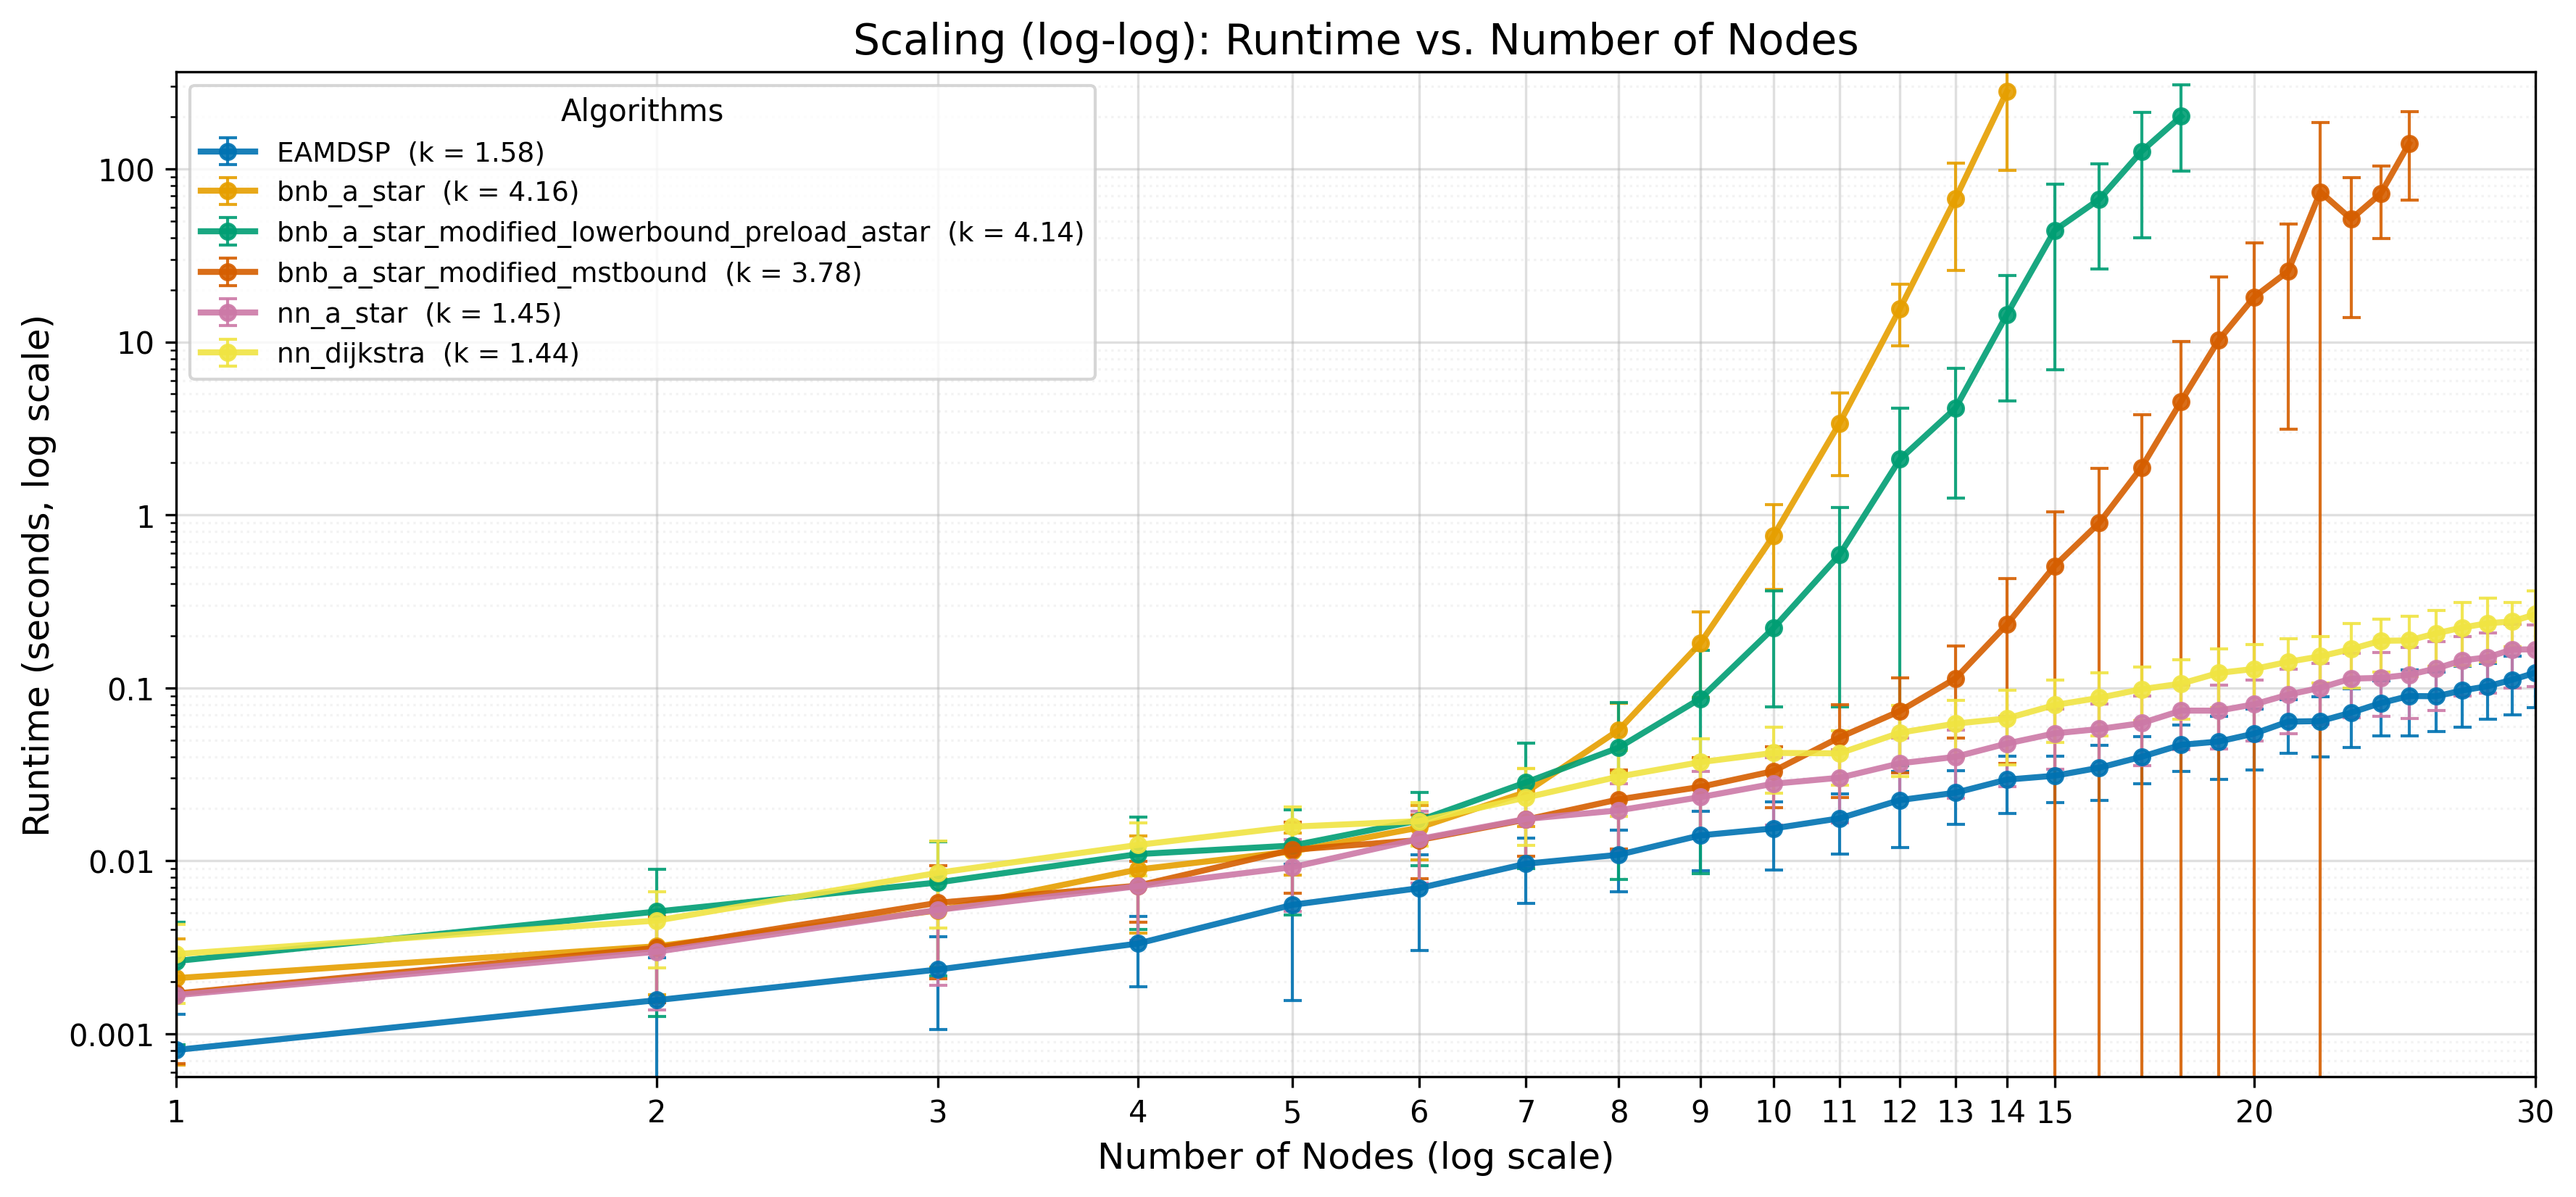

The file beside this chart, header and first rows:
Algorithm, NumItems, MeanRuntimeSeconds, StdRuntimeSeconds, NumSamples
EAMDSP, 1, 0.0008056, 0.000484, 10
EAMDSP, 2, 0.001564, 0.001178, 10
EAMDSP, 3, 0.002352, 0.00129, 10
EAMDSP, 4, 0.003322, 0.001454, 10
EAMDSP, 5, 0.005565, 0.004004, 10
EAMDSP, 6, 0.006946, 0.003929, 10
EAMDSP, 7, 0.009619, 0.003947, 10
EAMDSP, 8, 0.01083, 0.004221, 10
EAMDSP, 9, 0.01403, 0.005231, 10
EAMDSP, 10, 0.01539, 0.006574, 10
EAMDSP, 11, 0.0176, 0.006683, 10
EAMDSP, 12, 0.02244, 0.0105, 10
EAMDSP, 13, 0.02474, 0.008552, 10
EAMDSP, 14, 0.02947, 0.01065, 10
EAMDSP, 15, 0.03102, 0.009333, 10
EAMDSP, 16, 0.03453, 0.01216, 10
EAMDSP, 17, 0.03993, 0.01212, 10
EAMDSP, 18, 0.04682, 0.01398, 10
EAMDSP, 19, 0.04894, 0.01946, 10
EAMDSP, 20, 0.05436, 0.02095, 10
EAMDSP, 21, 0.06378, 0.02179, 10
EAMDSP, 22, 0.06424, 0.02428, 10
EAMDSP, 23, 0.07186, 0.02668, 10
EAMDSP, 24, 0.08159, 0.02864, 10
EAMDSP, 25, 0.08968, 0.03668, 10
EAMDSP, 26, 0.08938, 0.03375, 10
EAMDSP, 27, 0.0966, 0.03711, 10
EAMDSP, 28, 0.1022, 0.03613, 10
EAMDSP, 29, 0.1112, 0.04126, 10
EAMDSP, 30, 0.1223, 0.04536, 10
bnb_a_star, 1, 0.002097, 0.001438, 10
bnb_a_star, 2, 0.003206, 0.001524, 10
bnb_a_star, 3, 0.005167, 0.002731, 10
bnb_a_star, 4, 0.008903, 0.005066, 10
bnb_a_star, 5, 0.01134, 0.003078, 10
bnb_a_star, 6, 0.01556, 0.005398, 10
bnb_a_star, 7, 0.02497, 0.009132, 10
bnb_a_star, 8, 0.05694, 0.02475, 10
bnb_a_star, 9, 0.1812, 0.09302, 10
bnb_a_star, 10, 0.7555, 0.3859, 10
bnb_a_star, 11, 3.388, 1.707, 10
bnb_a_star, 12, 15.53, 6.017, 10
bnb_a_star, 13, 67.24, 41.35, 10
bnb_a_star, 14, 280.2, 182.1, 5
bnb_a_star_modified_lowerbound_preload_a…, 1, 0.002632, 0.00177, 10
bnb_a_star_modified_lowerbound_preload_a…, 2, 0.00509, 0.003831, 10
bnb_a_star_modified_lowerbound_preload_a…, 3, 0.007498, 0.005334, 10
bnb_a_star_modified_lowerbound_preload_a…, 4, 0.01093, 0.006927, 10
bnb_a_star_modified_lowerbound_preload_a…, 5, 0.01225, 0.007374, 10
bnb_a_star_modified_lowerbound_preload_a…, 6, 0.0171, 0.007764, 10
bnb_a_star_modified_lowerbound_preload_a…, 7, 0.02839, 0.01938, 10
bnb_a_star_modified_lowerbound_preload_a…, 8, 0.04509, 0.03728, 10
bnb_a_star_modified_lowerbound_preload_a…, 9, 0.08662, 0.07817, 10
bnb_a_star_modified_lowerbound_preload_a…, 10, 0.2213, 0.1438, 10
bnb_a_star_modified_lowerbound_preload_a…, 11, 0.5879, 0.51, 10
bnb_a_star_modified_lowerbound_preload_a…, 12, 2.097, 2.061, 10
bnb_a_star_modified_lowerbound_preload_a…, 13, 4.136, 2.884, 10
bnb_a_star_modified_lowerbound_preload_a…, 14, 14.37, 9.823, 10
bnb_a_star_modified_lowerbound_preload_a…, 15, 44.14, 37.25, 10
bnb_a_star_modified_lowerbound_preload_a…, 16, 66.95, 40.57, 7
... 87 more rows
